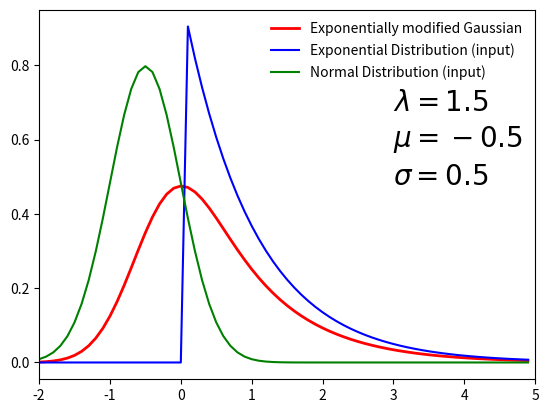

Write Python code to recreate this figure.
import numpy as np
import scipy.special
import matplotlib.pyplot as plt

# ex-Gaussian distribution
def convolve_exp_norm(alpha, mu, sigma, x):
    co = alpha/2.0 * np.exp( alpha*mu+ alpha*alpha*sigma*sigma/2.0)
    x_erf = (mu + alpha*sigma*sigma - x)/(np.sqrt(2.0)*sigma)
    y = co * np.exp(-alpha*x) * (1.0 - scipy.special.erf(x_erf))
    return y

# input parameters
x = np.arange(-5.0,5.0,0.1)
alpha = 1.0 # index of the exponential function
sigma = 0.5 # dispersion of the normal distribution
mu = -0.5 # center of the normal distribution
exponential = []
for i in range(len(x)):
    value = alpha * np.exp(-alpha*x[i]) if (x[i]>=0.0) else 0.0
    exponential.append(value)
np.array(exponential)
normal = 1.0/(np.sqrt(2.0*np.pi)*sigma) * np.exp(-(x-mu)*(x-mu)/(2.0*sigma*sigma))

# convolve
convolution = convolve_exp_norm(alpha, mu, sigma, x)

# plot result
plt.plot(x,convolution,color='red',linewidth=2.0)
plt.plot(x,exponential,color='blue')
plt.plot(x,normal,color='green')
plt.legend(('Exponentially modified Gaussian','Exponential Distribution (input)','Normal Distribution (input)'),frameon=False)
plt.xlim(-2,5)
plt.text(3.0,0.7,r'$\lambda=1.5$',fontsize=20,verticalalignment='center')
plt.text(3.0,0.6,r'$\mu=-0.5$',fontsize=20,verticalalignment='center')
plt.text(3.0,0.5,r'$\sigma=0.5$',fontsize=20,verticalalignment='center')